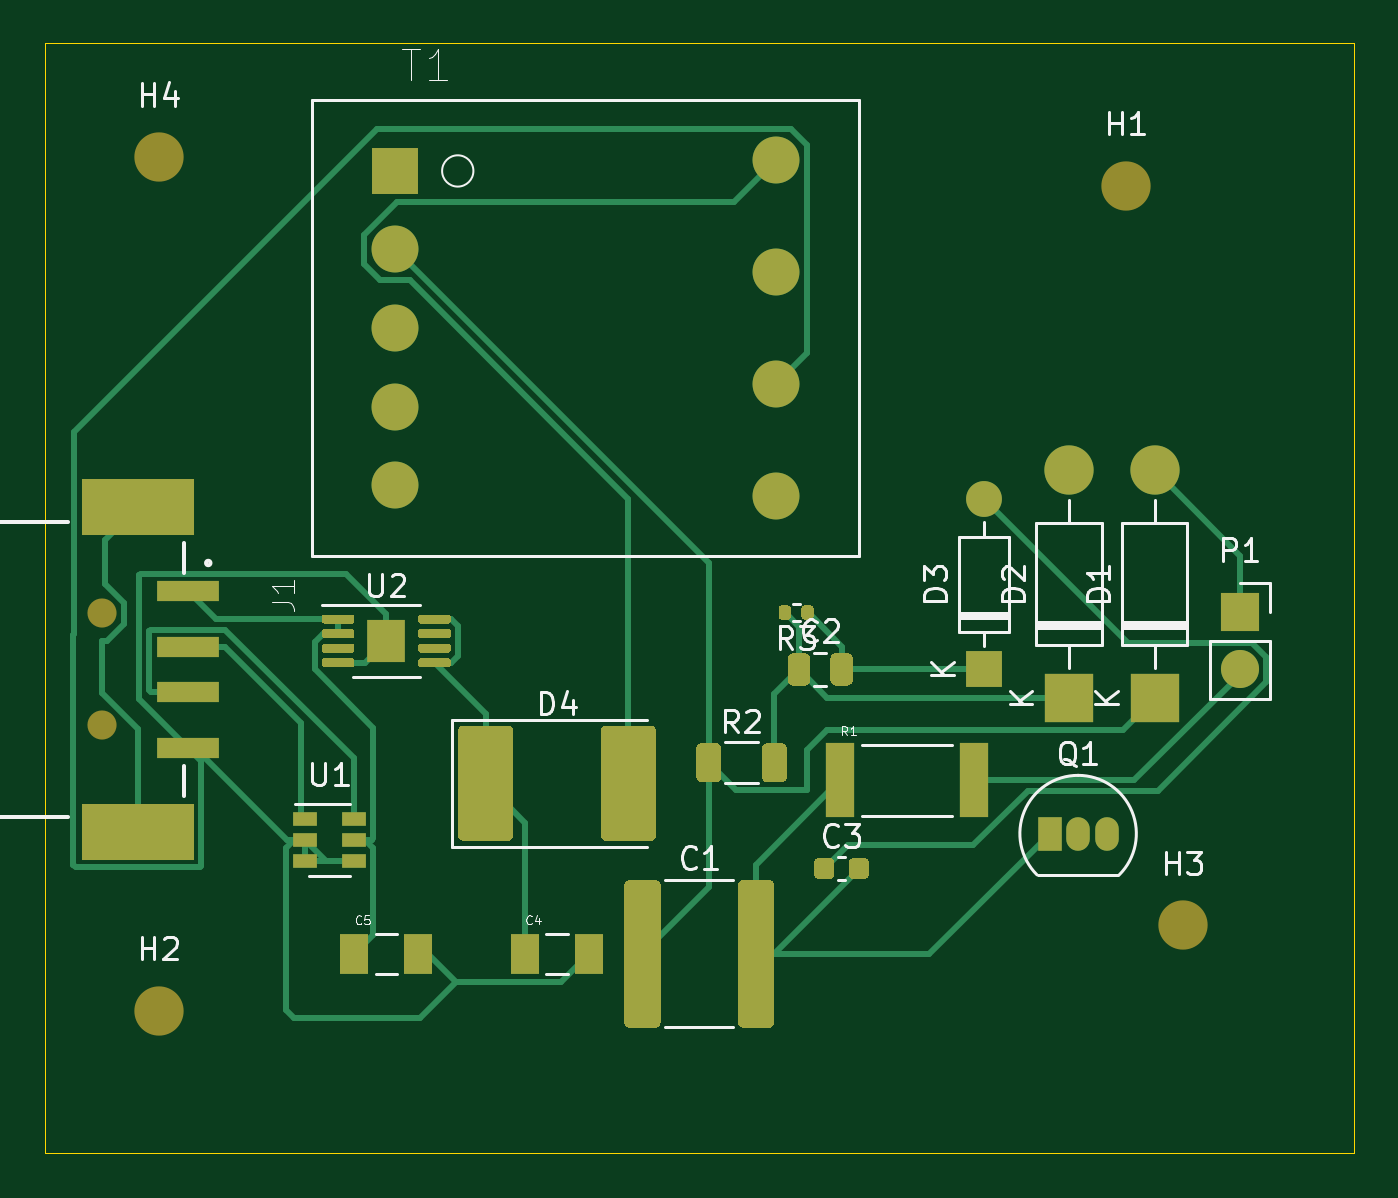
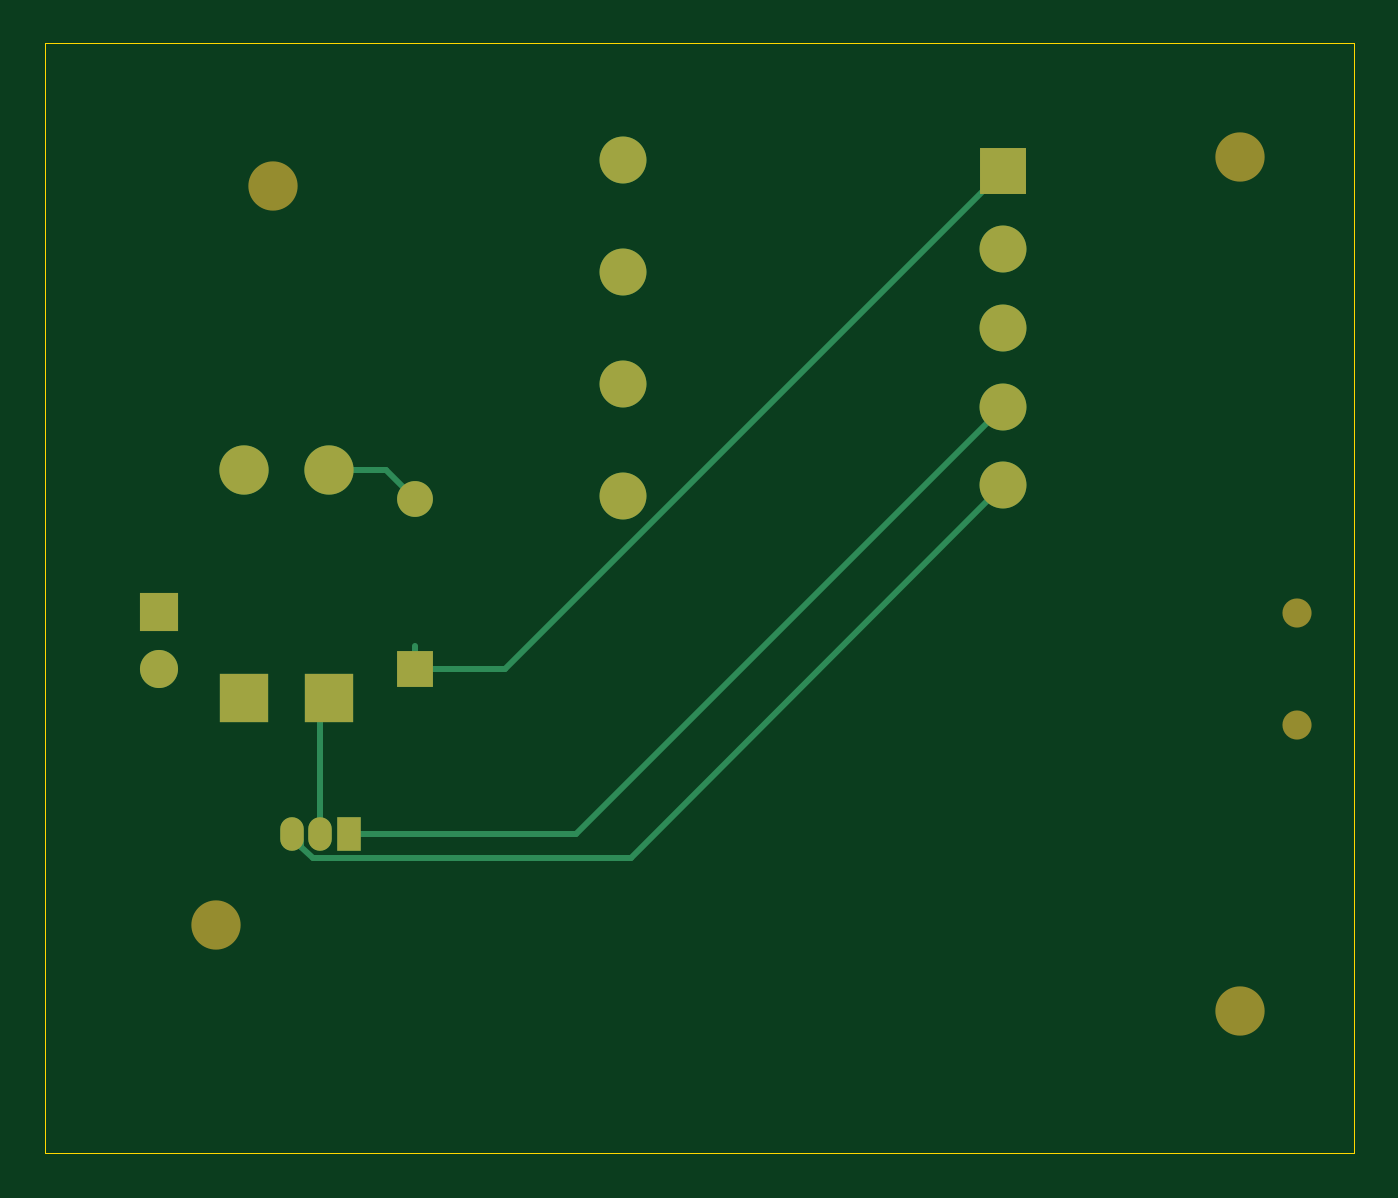
Circuit board: 9 layer files. Board 58.4 x 49.5 mm.
- bottom_copper: charger-B_Cu.gbr (3316 bytes)
- bottom_mask: charger-B_Mask.gbr (1672 bytes)
- paste: charger-B_Paste.gbr (450 bytes)
- bottom_silk: charger-B_SilkS.gbr (451 bytes)
- outline: charger-Edge_Cuts.gbr (684 bytes)
- top_copper: charger-F_Cu.gbr (19379 bytes)
- top_mask: charger-F_Mask.gbr (9307 bytes)
- paste: charger-F_Paste.gbr (9391 bytes)
- top_silk: charger-F_SilkS.gbr (16841 bytes)

=== bottom_copper: charger-B_Cu.gbr ===
%TF.GenerationSoftware,KiCad,Pcbnew,5.1.9*%
%TF.CreationDate,2021-02-27T11:03:33+05:30*%
%TF.ProjectId,charger,63686172-6765-4722-9e6b-696361645f70,rev?*%
%TF.SameCoordinates,Original*%
%TF.FileFunction,Copper,L2,Bot*%
%TF.FilePolarity,Positive*%
%FSLAX46Y46*%
G04 Gerber Fmt 4.6, Leading zero omitted, Abs format (unit mm)*
G04 Created by KiCad (PCBNEW 5.1.9) date 2021-02-27 11:03:33*
%MOMM*%
%LPD*%
G01*
G04 APERTURE LIST*
%TA.AperFunction,ComponentPad*%
%ADD10C,2.095500*%
%TD*%
%TA.AperFunction,ComponentPad*%
%ADD11R,2.095500X2.095500*%
%TD*%
%TA.AperFunction,ComponentPad*%
%ADD12R,1.050000X1.500000*%
%TD*%
%TA.AperFunction,ComponentPad*%
%ADD13O,1.050000X1.500000*%
%TD*%
%TA.AperFunction,ComponentPad*%
%ADD14O,1.700000X1.700000*%
%TD*%
%TA.AperFunction,ComponentPad*%
%ADD15R,1.700000X1.700000*%
%TD*%
%TA.AperFunction,ComponentPad*%
%ADD16O,1.600000X1.600000*%
%TD*%
%TA.AperFunction,ComponentPad*%
%ADD17R,1.600000X1.600000*%
%TD*%
%TA.AperFunction,ComponentPad*%
%ADD18O,2.200000X2.200000*%
%TD*%
%TA.AperFunction,ComponentPad*%
%ADD19R,2.200000X2.200000*%
%TD*%
%TA.AperFunction,Conductor*%
%ADD20C,0.250000*%
%TD*%
G04 APERTURE END LIST*
D10*
%TO.P,T1,6*%
%TO.N,Net-(T1-Pad6)*%
X148196300Y-77355700D03*
%TO.P,T1,7*%
%TO.N,Net-(C4-Pad2)*%
X148196300Y-72351900D03*
%TO.P,T1,8*%
%TO.N,Net-(T1-Pad8)*%
X148196300Y-67348100D03*
%TO.P,T1,9*%
%TO.N,Net-(D4-Pad2)*%
X148196300Y-62344300D03*
%TO.P,T1,5*%
%TO.N,Net-(Q1-Pad3)*%
X131203700Y-76860400D03*
%TO.P,T1,4*%
%TO.N,Net-(C1-Pad2)*%
X131203700Y-73355200D03*
%TO.P,T1,3*%
%TO.N,N/C*%
X131203700Y-69850000D03*
%TO.P,T1,2*%
%TO.N,Net-(C1-Pad1)*%
X131203700Y-66344800D03*
D11*
%TO.P,T1,1*%
%TO.N,Net-(C2-Pad2)*%
X131203700Y-62839600D03*
%TD*%
D12*
%TO.P,Q1,1*%
%TO.N,Net-(C1-Pad2)*%
X160420000Y-92420000D03*
D13*
%TO.P,Q1,3*%
%TO.N,Net-(Q1-Pad3)*%
X162960000Y-92420000D03*
%TO.P,Q1,2*%
%TO.N,Net-(C2-Pad1)*%
X161690000Y-92420000D03*
%TD*%
D14*
%TO.P,P1,2*%
%TO.N,Net-(P1-Pad2)*%
X168910000Y-85090000D03*
D15*
%TO.P,P1,1*%
%TO.N,Net-(D1-Pad2)*%
X168910000Y-82550000D03*
%TD*%
D16*
%TO.P,D3,2*%
%TO.N,Net-(C3-Pad1)*%
X157480000Y-77470000D03*
D17*
%TO.P,D3,1*%
%TO.N,Net-(C2-Pad2)*%
X157480000Y-85090000D03*
%TD*%
D18*
%TO.P,D2,2*%
%TO.N,Net-(C3-Pad1)*%
X161290000Y-76200000D03*
D19*
%TO.P,D2,1*%
%TO.N,Net-(C2-Pad1)*%
X161290000Y-86360000D03*
%TD*%
D18*
%TO.P,D1,2*%
%TO.N,Net-(D1-Pad2)*%
X165100000Y-76200000D03*
D19*
%TO.P,D1,1*%
%TO.N,Net-(C1-Pad1)*%
X165100000Y-86360000D03*
%TD*%
D20*
%TO.N,Net-(C1-Pad2)*%
X150268500Y-92420000D02*
X131203700Y-73355200D01*
X160420000Y-92420000D02*
X150268500Y-92420000D01*
%TO.N,Net-(C2-Pad2)*%
X153454100Y-85090000D02*
X157480000Y-85090000D01*
X131203700Y-62839600D02*
X153454100Y-85090000D01*
X157480000Y-85090000D02*
X157480000Y-84040000D01*
%TO.N,Net-(C2-Pad1)*%
X161690000Y-86760000D02*
X161290000Y-86360000D01*
X161690000Y-92420000D02*
X161690000Y-86760000D01*
%TO.N,Net-(C3-Pad1)*%
X158750000Y-76200000D02*
X157480000Y-77470000D01*
X161290000Y-76200000D02*
X158750000Y-76200000D01*
%TO.N,Net-(Q1-Pad3)*%
X147838310Y-93495010D02*
X131203700Y-76860400D01*
X162042085Y-93495010D02*
X147838310Y-93495010D01*
X162540010Y-92997085D02*
X162042085Y-93495010D01*
X162850000Y-92420000D02*
X162540010Y-92729990D01*
X162960000Y-92420000D02*
X162850000Y-92420000D01*
X162540010Y-92729990D02*
X162540010Y-92997085D01*
%TD*%
M02*

=== bottom_mask: charger-B_Mask.gbr ===
%TF.GenerationSoftware,KiCad,Pcbnew,5.1.9*%
%TF.CreationDate,2021-02-27T11:03:33+05:30*%
%TF.ProjectId,charger,63686172-6765-4722-9e6b-696361645f70,rev?*%
%TF.SameCoordinates,Original*%
%TF.FileFunction,Soldermask,Bot*%
%TF.FilePolarity,Negative*%
%FSLAX46Y46*%
G04 Gerber Fmt 4.6, Leading zero omitted, Abs format (unit mm)*
G04 Created by KiCad (PCBNEW 5.1.9) date 2021-02-27 11:03:33*
%MOMM*%
%LPD*%
G01*
G04 APERTURE LIST*
%ADD10C,2.095500*%
%ADD11R,2.095500X2.095500*%
%ADD12C,2.200000*%
%ADD13C,1.300000*%
%ADD14R,1.050000X1.500000*%
%ADD15O,1.050000X1.500000*%
%ADD16O,1.700000X1.700000*%
%ADD17R,1.700000X1.700000*%
%ADD18O,1.600000X1.600000*%
%ADD19R,1.600000X1.600000*%
%ADD20O,2.200000X2.200000*%
%ADD21R,2.200000X2.200000*%
G04 APERTURE END LIST*
D10*
%TO.C,T1*%
X148196300Y-77355700D03*
X148196300Y-72351900D03*
X148196300Y-67348100D03*
X148196300Y-62344300D03*
X131203700Y-76860400D03*
X131203700Y-73355200D03*
X131203700Y-69850000D03*
X131203700Y-66344800D03*
D11*
X131203700Y-62839600D03*
%TD*%
D12*
%TO.C,H4*%
X120650000Y-62230000D03*
%TD*%
%TO.C,H3*%
X166370000Y-96520000D03*
%TD*%
%TO.C,H2*%
X120650000Y-100330000D03*
%TD*%
%TO.C,H1*%
X163830000Y-63500000D03*
%TD*%
D13*
%TO.C,J1*%
X118110000Y-87590000D03*
X118110000Y-82590000D03*
%TD*%
D14*
%TO.C,Q1*%
X160420000Y-92420000D03*
D15*
X162960000Y-92420000D03*
X161690000Y-92420000D03*
%TD*%
D16*
%TO.C,P1*%
X168910000Y-85090000D03*
D17*
X168910000Y-82550000D03*
%TD*%
D18*
%TO.C,D3*%
X157480000Y-77470000D03*
D19*
X157480000Y-85090000D03*
%TD*%
D20*
%TO.C,D2*%
X161290000Y-76200000D03*
D21*
X161290000Y-86360000D03*
%TD*%
D20*
%TO.C,D1*%
X165100000Y-76200000D03*
D21*
X165100000Y-86360000D03*
%TD*%
M02*

=== paste: charger-B_Paste.gbr ===
%TF.GenerationSoftware,KiCad,Pcbnew,5.1.9*%
%TF.CreationDate,2021-02-27T11:03:33+05:30*%
%TF.ProjectId,charger,63686172-6765-4722-9e6b-696361645f70,rev?*%
%TF.SameCoordinates,Original*%
%TF.FileFunction,Paste,Bot*%
%TF.FilePolarity,Positive*%
%FSLAX46Y46*%
G04 Gerber Fmt 4.6, Leading zero omitted, Abs format (unit mm)*
G04 Created by KiCad (PCBNEW 5.1.9) date 2021-02-27 11:03:33*
%MOMM*%
%LPD*%
G01*
G04 APERTURE LIST*
G04 APERTURE END LIST*
M02*

=== bottom_silk: charger-B_SilkS.gbr ===
%TF.GenerationSoftware,KiCad,Pcbnew,5.1.9*%
%TF.CreationDate,2021-02-27T11:03:33+05:30*%
%TF.ProjectId,charger,63686172-6765-4722-9e6b-696361645f70,rev?*%
%TF.SameCoordinates,Original*%
%TF.FileFunction,Legend,Bot*%
%TF.FilePolarity,Positive*%
%FSLAX46Y46*%
G04 Gerber Fmt 4.6, Leading zero omitted, Abs format (unit mm)*
G04 Created by KiCad (PCBNEW 5.1.9) date 2021-02-27 11:03:33*
%MOMM*%
%LPD*%
G01*
G04 APERTURE LIST*
G04 APERTURE END LIST*
M02*

=== outline: charger-Edge_Cuts.gbr ===
%TF.GenerationSoftware,KiCad,Pcbnew,5.1.9*%
%TF.CreationDate,2021-02-27T11:03:33+05:30*%
%TF.ProjectId,charger,63686172-6765-4722-9e6b-696361645f70,rev?*%
%TF.SameCoordinates,Original*%
%TF.FileFunction,Profile,NP*%
%FSLAX46Y46*%
G04 Gerber Fmt 4.6, Leading zero omitted, Abs format (unit mm)*
G04 Created by KiCad (PCBNEW 5.1.9) date 2021-02-27 11:03:33*
%MOMM*%
%LPD*%
G01*
G04 APERTURE LIST*
%TA.AperFunction,Profile*%
%ADD10C,0.050000*%
%TD*%
G04 APERTURE END LIST*
D10*
X173990000Y-57150000D02*
X115570000Y-57150000D01*
X173990000Y-106680000D02*
X173990000Y-57150000D01*
X115570000Y-106680000D02*
X173990000Y-106680000D01*
X115570000Y-57150000D02*
X115570000Y-106680000D01*
M02*

=== top_copper: charger-F_Cu.gbr (19379 bytes, source omitted) ===
=== top_mask: charger-F_Mask.gbr (9307 bytes, source omitted) ===
=== paste: charger-F_Paste.gbr (9391 bytes, source omitted) ===
=== top_silk: charger-F_SilkS.gbr (16841 bytes, source omitted) ===
